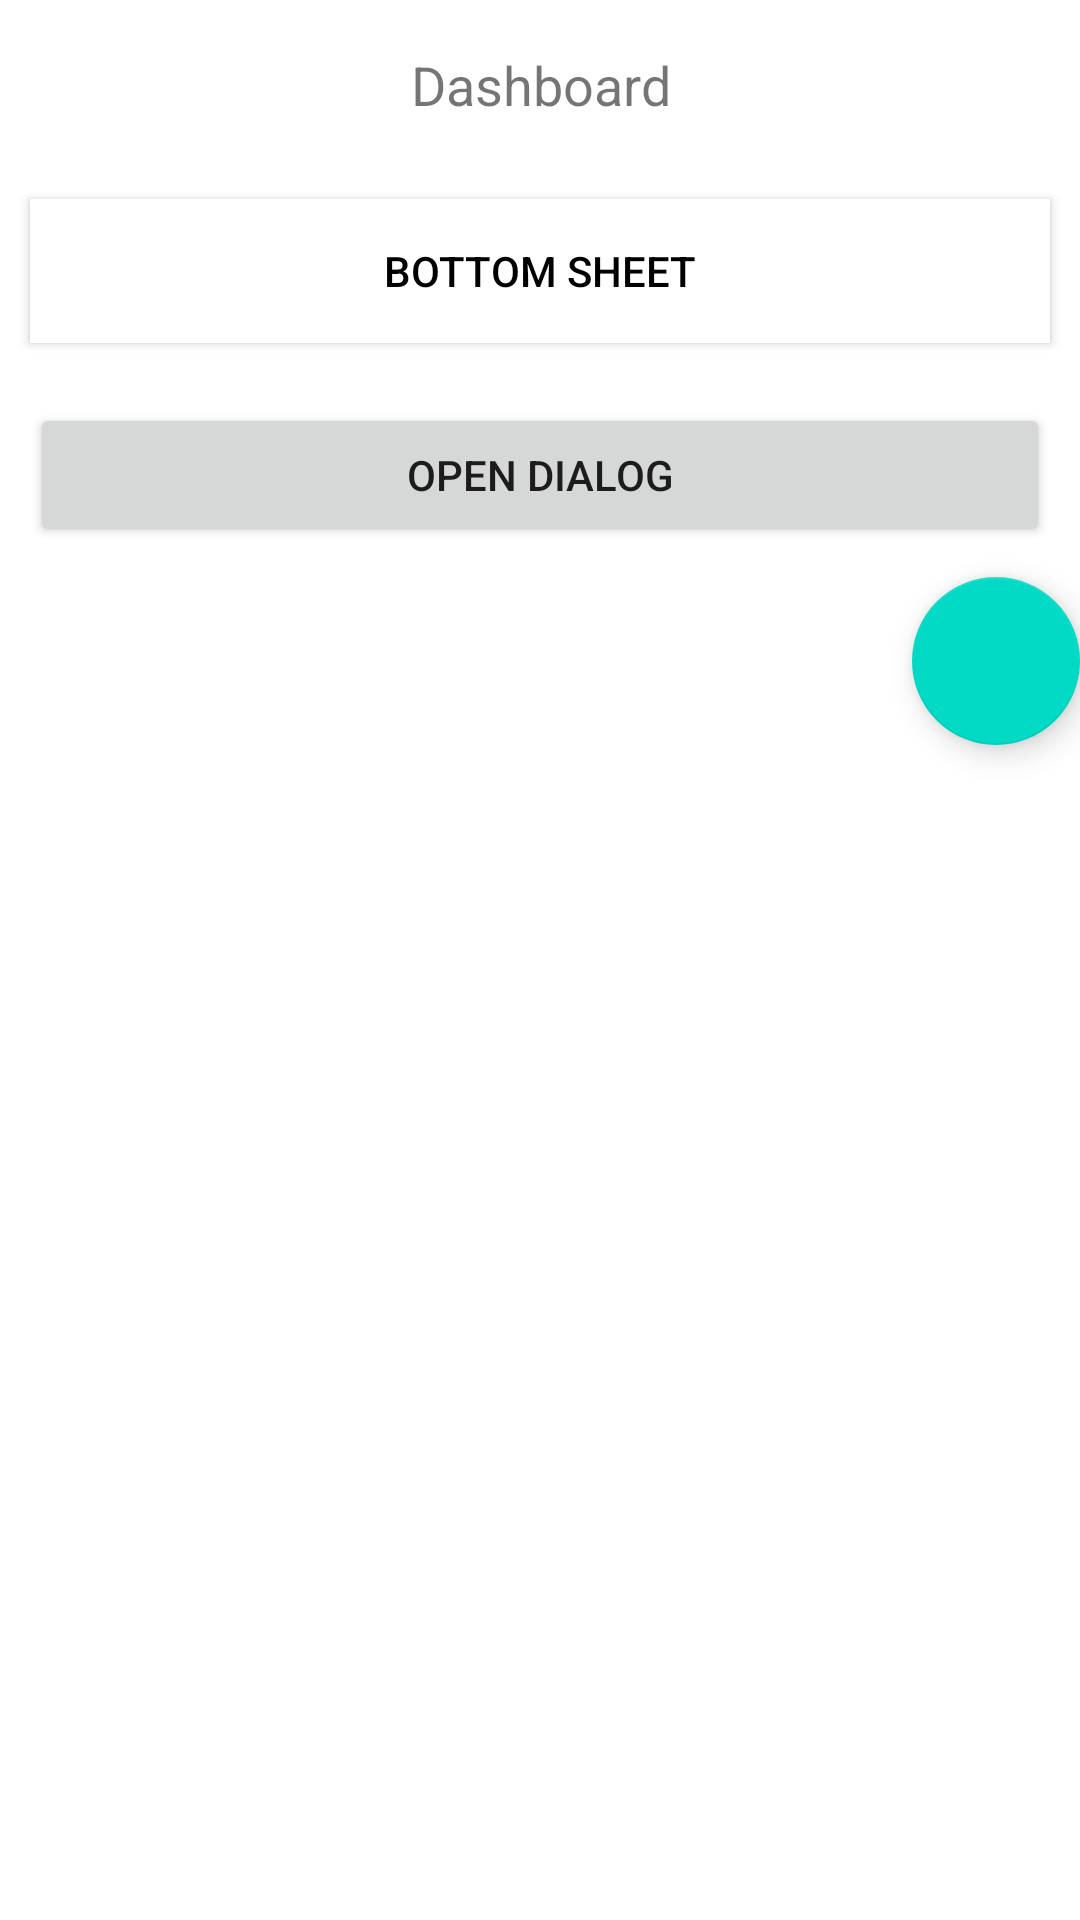

Reconstruct the res/layout file that produces this screen, plus the resources it refers to.
<!-- AndroidManifest.xml: application theme Theme.MyloginApplication -->
<!-- res/layout/activity_dashboard.xml -->
<?xml version="1.0" encoding="utf-8"?>
<androidx.drawerlayout.widget.DrawerLayout
    xmlns:android="http://schemas.android.com/apk/res/android"
    xmlns:app="http://schemas.android.com/apk/res-auto"
    xmlns:tools="http://schemas.android.com/tools"
    android:id="@+id/my_drawer_layout"
    android:layout_width="match_parent"
    android:layout_height="match_parent"
    tools:context=".MainActivity"
    tools:ignore="HardcodedText">


    <LinearLayout
        android:layout_width="match_parent"
        android:orientation="vertical"
        android:layout_height="match_parent"
        android:gravity="center_horizontal">


        <TextView
            android:layout_width="match_parent"
            android:layout_height="wrap_content"
            android:gravity="center"
            android:text="Dashboard"
            android:padding="16sp"
            android:textSize="18sp"
            />

        <Button
            android:layout_margin="10dp"
            android:id="@+id/algo_button"
            android:layout_width="match_parent"
            android:layout_height="wrap_content"
            android:background="@color/white"
            android:padding="12dp"
            android:textColor="@color/black"
            android:text="bottom sheet" />

        <Button
            android:layout_margin="10dp"
            android:id="@+id/dialog_button"
            android:layout_width="match_parent"
            android:layout_height="wrap_content"
            android:text="open dialog"/>

        <com.google.android.material.floatingactionbutton.FloatingActionButton
            android:layout_width="wrap_content"
            android:layout_height="wrap_content"
            android:layout_gravity="end|bottom" />

    </LinearLayout>

    
    
    <com.google.android.material.navigation.NavigationView
        android:layout_width="wrap_content"
        android:layout_height="match_parent"
        android:layout_gravity="start"
        app:menu="@menu/navigation" />

</androidx.drawerlayout.widget.DrawerLayout>
<!-- resources referenced by this layout -->
<resources>
  <style name="Theme.MyloginApplication" parent="Theme.MaterialComponents.DayNight.NoActionBar">
          
          <item name="colorPrimary">@color/purple_500</item>
          <item name="colorPrimaryVariant">@color/purple_700</item>
          <item name="colorOnPrimary">@color/white</item>
          
          <item name="colorSecondary">@color/teal_200</item>
          <item name="colorSecondaryVariant">@color/teal_700</item>
          <item name="colorOnSecondary">@color/black</item>
          
          <item name="android:statusBarColor" tools:targetApi="l">?attr/colorPrimaryVariant</item>
          
      </style>
  <!-- not gathered from this repository: default colours our renderer supplied (Android Studio template values) -->
  <color name="purple_500">#FF6200EE</color>
  <color name="purple_700">#FF3700B3</color>
  <color name="teal_200">#FF03DAC5</color>
  <color name="teal_700">#FF018786</color>
  <color name="black">#FF000000</color>
  <color name="white">#FFFFFFFF</color>
</resources>
